Image classification data set "BME 450 Project Images" (alyssa-wan/BME450-Cell_Confluency_Analyzer on GitHub). Class labels (3): high confluency, low confluency, medium confluency.

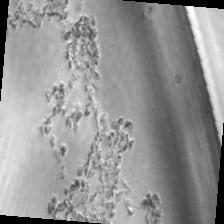
Label: low confluency

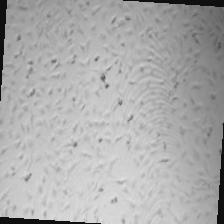
Label: medium confluency

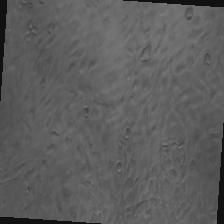
Label: high confluency

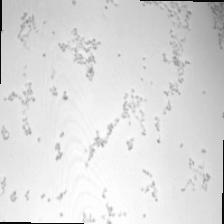
Label: low confluency

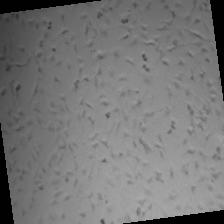
Label: medium confluency

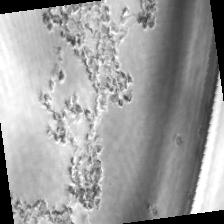
Label: low confluency
